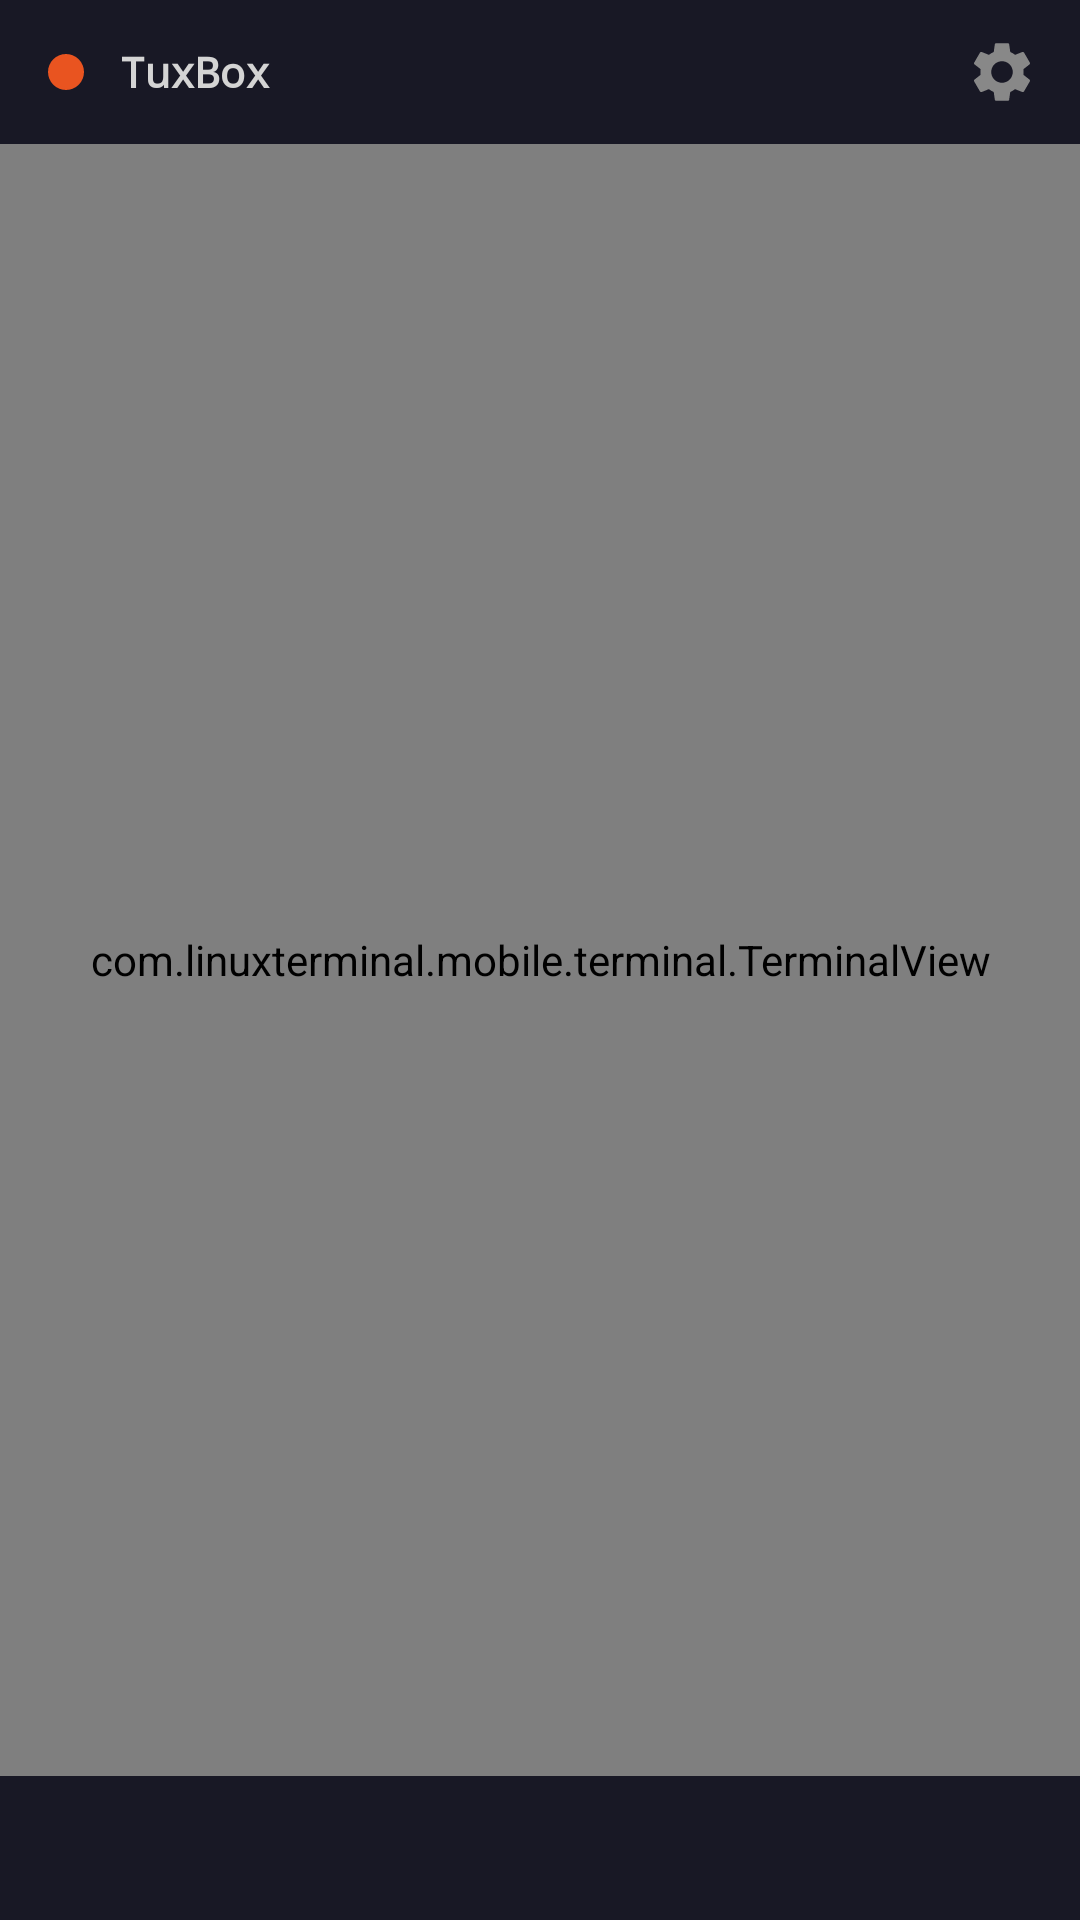

Android layout source for this screen:
<!-- AndroidManifest.xml: activity theme Theme.UbuntuTerminal -->
<!-- res/layout/activity_main.xml -->
<?xml version="1.0" encoding="utf-8"?>
<androidx.constraintlayout.widget.ConstraintLayout xmlns:android="http://schemas.android.com/apk/res/android"
    xmlns:app="http://schemas.android.com/apk/res-auto"
    android:layout_width="match_parent"
    android:layout_height="match_parent"
    android:background="@color/terminal_bg">

    
    <LinearLayout
        android:id="@+id/toolbar"
        android:layout_width="match_parent"
        android:layout_height="48dp"
        android:orientation="horizontal"
        android:gravity="center_vertical"
        android:background="@color/terminal_bg_dark"
        android:paddingStart="16dp"
        android:paddingEnd="8dp"
        app:layout_constraintTop_toTopOf="parent">

        <View
            android:layout_width="12dp"
            android:layout_height="12dp"
            android:background="@drawable/ubuntu_dot"
            android:layout_marginEnd="12dp" />

        <TextView
            android:id="@+id/titleText"
            android:layout_width="0dp"
            android:layout_height="wrap_content"
            android:layout_weight="1"
            android:text="@string/app_name"
            android:textColor="@color/terminal_fg"
            android:textSize="14sp"
            android:textStyle="bold"
            android:fontFamily="monospace"
            android:singleLine="true"
            android:ellipsize="middle" />

        <ImageButton
            android:layout_width="36dp"
            android:layout_height="36dp"
            android:background="?selectableItemBackgroundBorderless"
            android:src="@drawable/ic_settings"
            android:onClick="openSettings"
            android:contentDescription="@string/settings_title"
            android:tint="@color/terminal_fg_dim" />
    </LinearLayout>

    
    <com.linuxterminal.mobile.terminal.TerminalView
        android:id="@+id/terminalView"
        android:layout_width="match_parent"
        android:layout_height="0dp"
        android:background="@color/terminal_bg"
        android:focusable="true"
        android:focusableInTouchMode="true"
        app:layout_constraintTop_toBottomOf="@id/toolbar"
        app:layout_constraintBottom_toTopOf="@id/extraKeysScroll" />

    
    <HorizontalScrollView
        android:id="@+id/extraKeysScroll"
        android:layout_width="match_parent"
        android:layout_height="48dp"
        android:scrollbars="none"
        android:background="@color/terminal_bg_dark"
        app:layout_constraintBottom_toBottomOf="parent">

        <LinearLayout
            android:id="@+id/extraKeysBar"
            android:layout_width="wrap_content"
            android:layout_height="match_parent"
            android:orientation="horizontal"
            android:paddingStart="4dp"
            android:paddingEnd="4dp"
            android:gravity="center_vertical" />
    </HorizontalScrollView>

</androidx.constraintlayout.widget.ConstraintLayout>
<!-- resources referenced by this layout -->
<resources>
  <color name="terminal_bg">#1E1E2E</color>
  <color name="terminal_bg_dark">#181825</color>
  <color name="terminal_fg">#D4D4D4</color>
  <color name="terminal_fg_dim">#888888</color>
  <!-- drawable ic_settings (drawable) -->
  <vector xmlns:android="http://schemas.android.com/apk/res/android"
      android:width="24dp"
      android:height="24dp"
      android:viewportWidth="24"
      android:viewportHeight="24"
      android:tint="@color/terminal_fg_dim">
      <path
          android:fillColor="@android:color/white"
          android:pathData="M19.14,12.94c0.04,-0.3 0.06,-0.61 0.06,-0.94c0,-0.32 -0.02,-0.64 -0.07,-0.94l2.03,-1.58c0.18,-0.14 0.23,-0.41 0.12,-0.61l-1.92,-3.32c-0.12,-0.22 -0.37,-0.29 -0.59,-0.22l-2.39,0.96c-0.5,-0.38 -1.03,-0.7 -1.62,-0.94l-0.36,-2.54c-0.04,-0.24 -0.24,-0.41 -0.48,-0.41h-3.84c-0.24,0 -0.43,0.17 -0.47,0.41l-0.36,2.54c-0.59,0.24 -1.13,0.57 -1.62,0.94l-2.39,-0.96c-0.22,-0.08 -0.47,0 -0.59,0.22L2.74,8.87c-0.12,0.21 -0.08,0.47 0.12,0.61l2.03,1.58C4.84,11.36 4.8,11.69 4.8,12s0.02,0.64 0.07,0.94l-2.03,1.58c-0.18,0.14 -0.23,0.41 -0.12,0.61l1.92,3.32c0.12,0.22 0.37,0.29 0.59,0.22l2.39,-0.96c0.5,0.38 1.03,0.7 1.62,0.94l0.36,2.54c0.05,0.24 0.24,0.41 0.48,0.41h3.84c0.24,0 0.44,-0.17 0.47,-0.41l0.36,-2.54c0.59,-0.24 1.13,-0.57 1.62,-0.94l2.39,0.96c0.22,0.08 0.47,0 0.59,-0.22l1.92,-3.32c0.12,-0.22 0.07,-0.47 -0.12,-0.61L19.14,12.94zM12,15.6c-1.98,0 -3.6,-1.62 -3.6,-3.6s1.62,-3.6 3.6,-3.6s3.6,1.62 3.6,3.6S13.98,15.6 12,15.6z"/>
  </vector>
  <!-- drawable ubuntu_dot (drawable) -->
  <?xml version="1.0" encoding="utf-8"?>
  <shape xmlns:android="http://schemas.android.com/apk/res/android"
      android:shape="oval">
      <solid android:color="@color/ubuntu_orange" />
      <size android:width="12dp" android:height="12dp" />
  </shape>
  <string name="app_name">TuxBox</string>
  <string name="settings_title">Settings</string>
  <style name="Theme.UbuntuTerminal" parent="Theme.MaterialComponents.NoActionBar">
          <item name="colorPrimary">@color/ubuntu_orange</item>
          <item name="colorPrimaryVariant">@color/ubuntu_aubergine</item>
          <item name="colorOnPrimary">@color/white</item>
          <item name="colorSecondary">@color/ubuntu_orange</item>
          <item name="colorOnSecondary">@color/white</item>
          <item name="android:windowBackground">@color/terminal_bg</item>
          <item name="android:colorBackground">@color/terminal_bg</item>
          <item name="android:textColorPrimary">@color/terminal_fg</item>
          <item name="android:textColorSecondary">@color/terminal_fg_dim</item>
          <item name="android:statusBarColor">@color/terminal_bg_dark</item>
          <item name="android:navigationBarColor">@color/terminal_bg_dark</item>
          <item name="android:windowLightStatusBar" tools:targetApi="m">false</item>
      </style>
  <color name="ubuntu_orange">#E95420</color>
  <color name="ubuntu_aubergine">#772953</color>
  <color name="white">#FFFFFF</color>
</resources>
